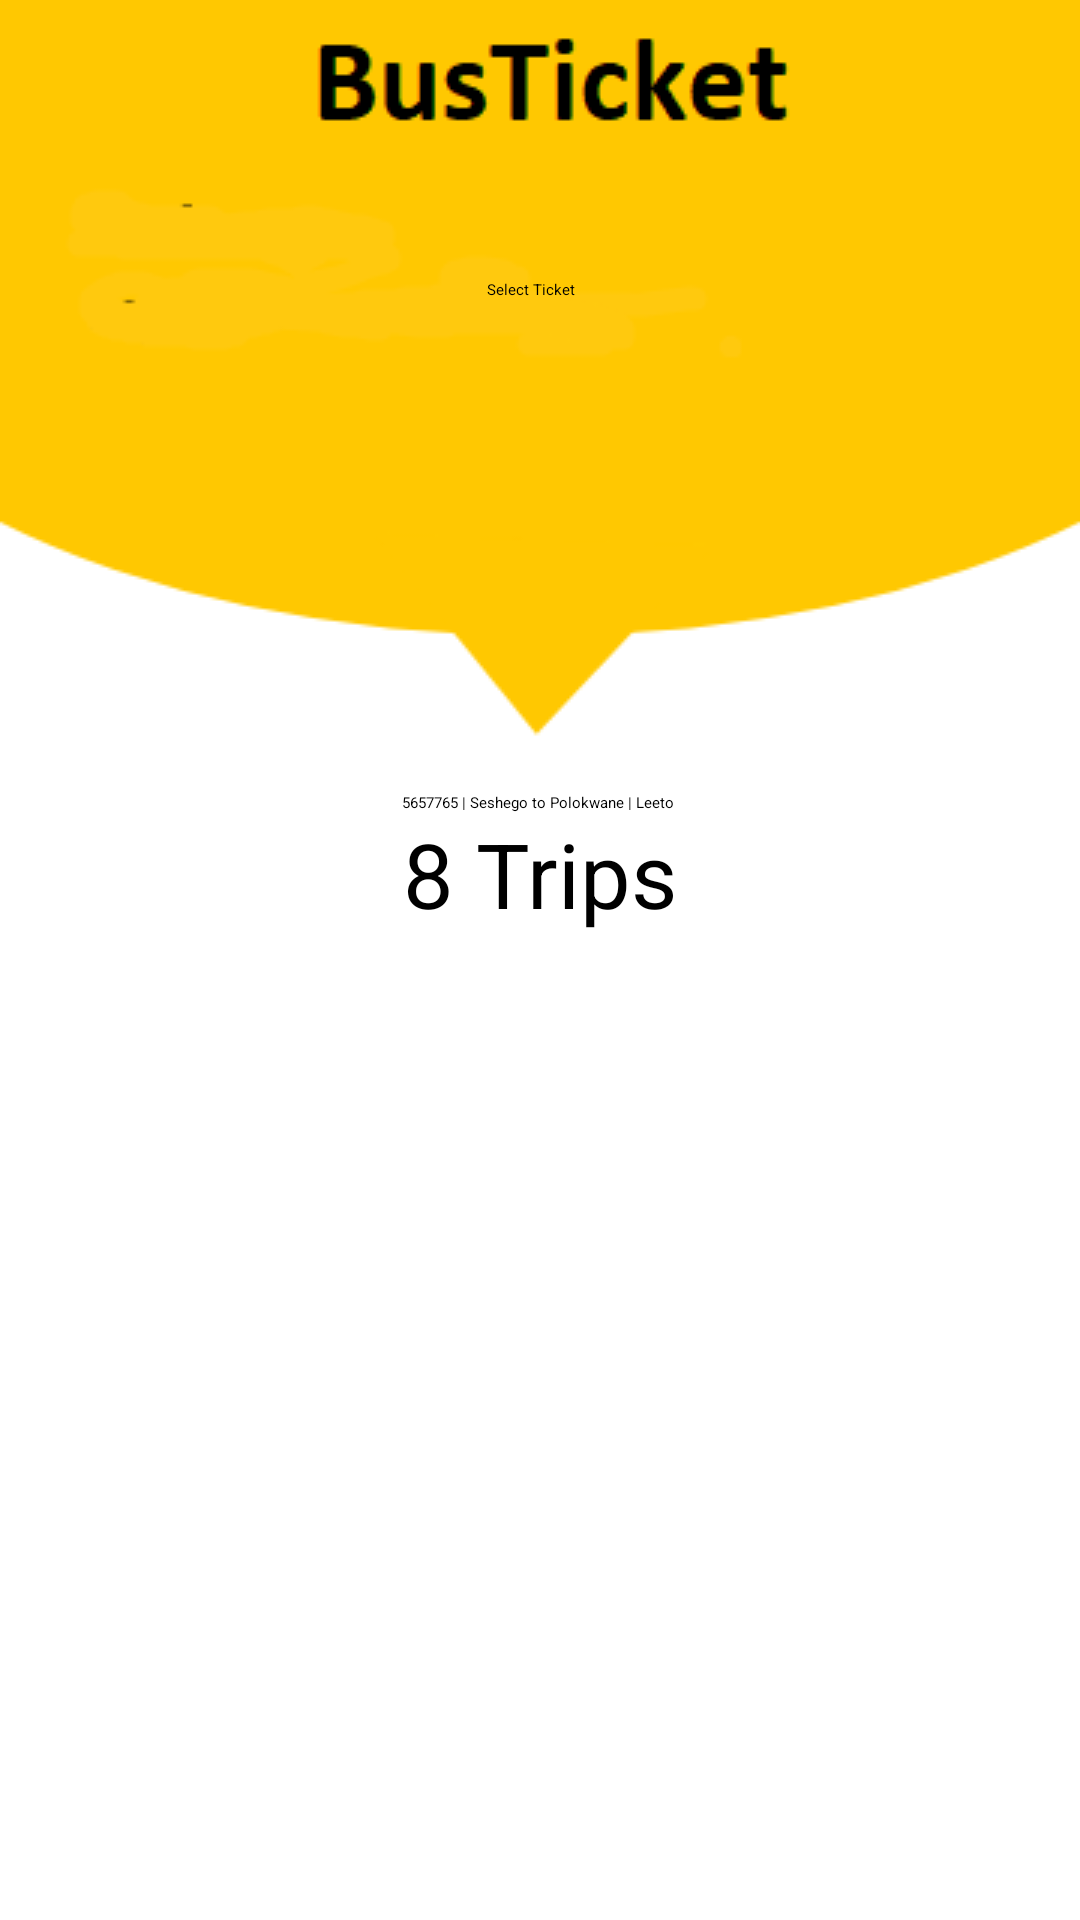

Here is an Android app screen rendered from its layout file. Give the layout XML and the strings, colors and styles it references.
<!-- AndroidManifest.xml: application theme Theme.LoginAndSignUp -->
<!-- res/layout/select_ticket.xml -->
<?xml version="1.0" encoding="utf-8"?>

<androidx.constraintlayout.widget.ConstraintLayout xmlns:android="http://schemas.android.com/apk/res/android"
    xmlns:app="http://schemas.android.com/apk/res-auto"
    xmlns:tools="http://schemas.android.com/tools"
    android:layout_width="match_parent"
    android:layout_height="match_parent"
    android:background="@drawable/main_screen"
    android:backgroundTintMode="src_over"
    tools:context="com.thabang.busticket.SelectTicketActivity">

    <TextView
        android:id="@+id/textView7"
        android:layout_width="wrap_content"
        android:layout_height="wrap_content"
        android:text="Select Ticket"
        android:textColor="@color/black"
        app:layout_constraintBottom_toBottomOf="parent"
        app:layout_constraintEnd_toEndOf="parent"
        app:layout_constraintHorizontal_bias="0.491"
        app:layout_constraintStart_toStartOf="parent"
        app:layout_constraintTop_toTopOf="parent"
        app:layout_constraintVertical_bias="0.147" />

    <ImageButton
        android:id="@+id/imageButton7"
        android:layout_width="wrap_content"
        android:layout_height="wrap_content"
        android:backgroundTint="@color/material_on_surface_stroke"
        app:layout_constraintBottom_toBottomOf="parent"
        app:layout_constraintEnd_toEndOf="parent"
        app:layout_constraintHorizontal_bias="0.0"
        app:layout_constraintStart_toStartOf="parent"
        app:layout_constraintTop_toTopOf="parent"
        app:layout_constraintVertical_bias="0.079"
        app:srcCompat="@drawable/menu" />

    <TextView
        android:id="@+id/txtcticketinfo"
        android:layout_width="wrap_content"
        android:layout_height="wrap_content"
        android:editable="true"
        android:selectAllOnFocus="true"
        android:text="5657765 | Seshego to Polokwane | Leeto"
        app:layout_constraintBottom_toBottomOf="parent"
        app:layout_constraintEnd_toEndOf="parent"
        app:layout_constraintHorizontal_bias="0.498"
        app:layout_constraintStart_toStartOf="parent"
        app:layout_constraintTop_toTopOf="parent"
        app:layout_constraintVertical_bias="0.417" />

    <TextView
        android:id="@+id/txtnotrips"
        android:layout_width="wrap_content"
        android:layout_height="wrap_content"
        android:editable="true"
        android:selectAllOnFocus="true"
        android:textSize="30sp"
        android:text="8 Trips"
        app:layout_constraintBottom_toBottomOf="parent"
        app:layout_constraintEnd_toEndOf="parent"
        app:layout_constraintStart_toStartOf="parent"
        app:layout_constraintTop_toBottomOf="@+id/txtcticketinfo"
        app:layout_constraintVertical_bias="0.0" />

    <ImageButton
        android:id="@+id/imageButton2"
        android:layout_width="wrap_content"
        android:layout_height="wrap_content"
        android:backgroundTint="@color/material_on_surface_stroke"
        app:layout_constraintBottom_toBottomOf="parent"
        app:layout_constraintEnd_toEndOf="parent"
        app:layout_constraintHorizontal_bias="0.0"
        app:layout_constraintStart_toStartOf="parent"
        app:layout_constraintTop_toTopOf="parent"
        app:layout_constraintVertical_bias="0.004"
        app:srcCompat="@drawable/back" />
</androidx.constraintlayout.widget.ConstraintLayout>
<!-- resources referenced by this layout -->
<resources>
  <!-- drawable main_screen: png bitmap (drawable, 7855 bytes) -->
  <!-- not gathered from this repository: default colours our renderer supplied (Android Studio template values) -->
  <color name="black">#FF000000</color>
</resources>
